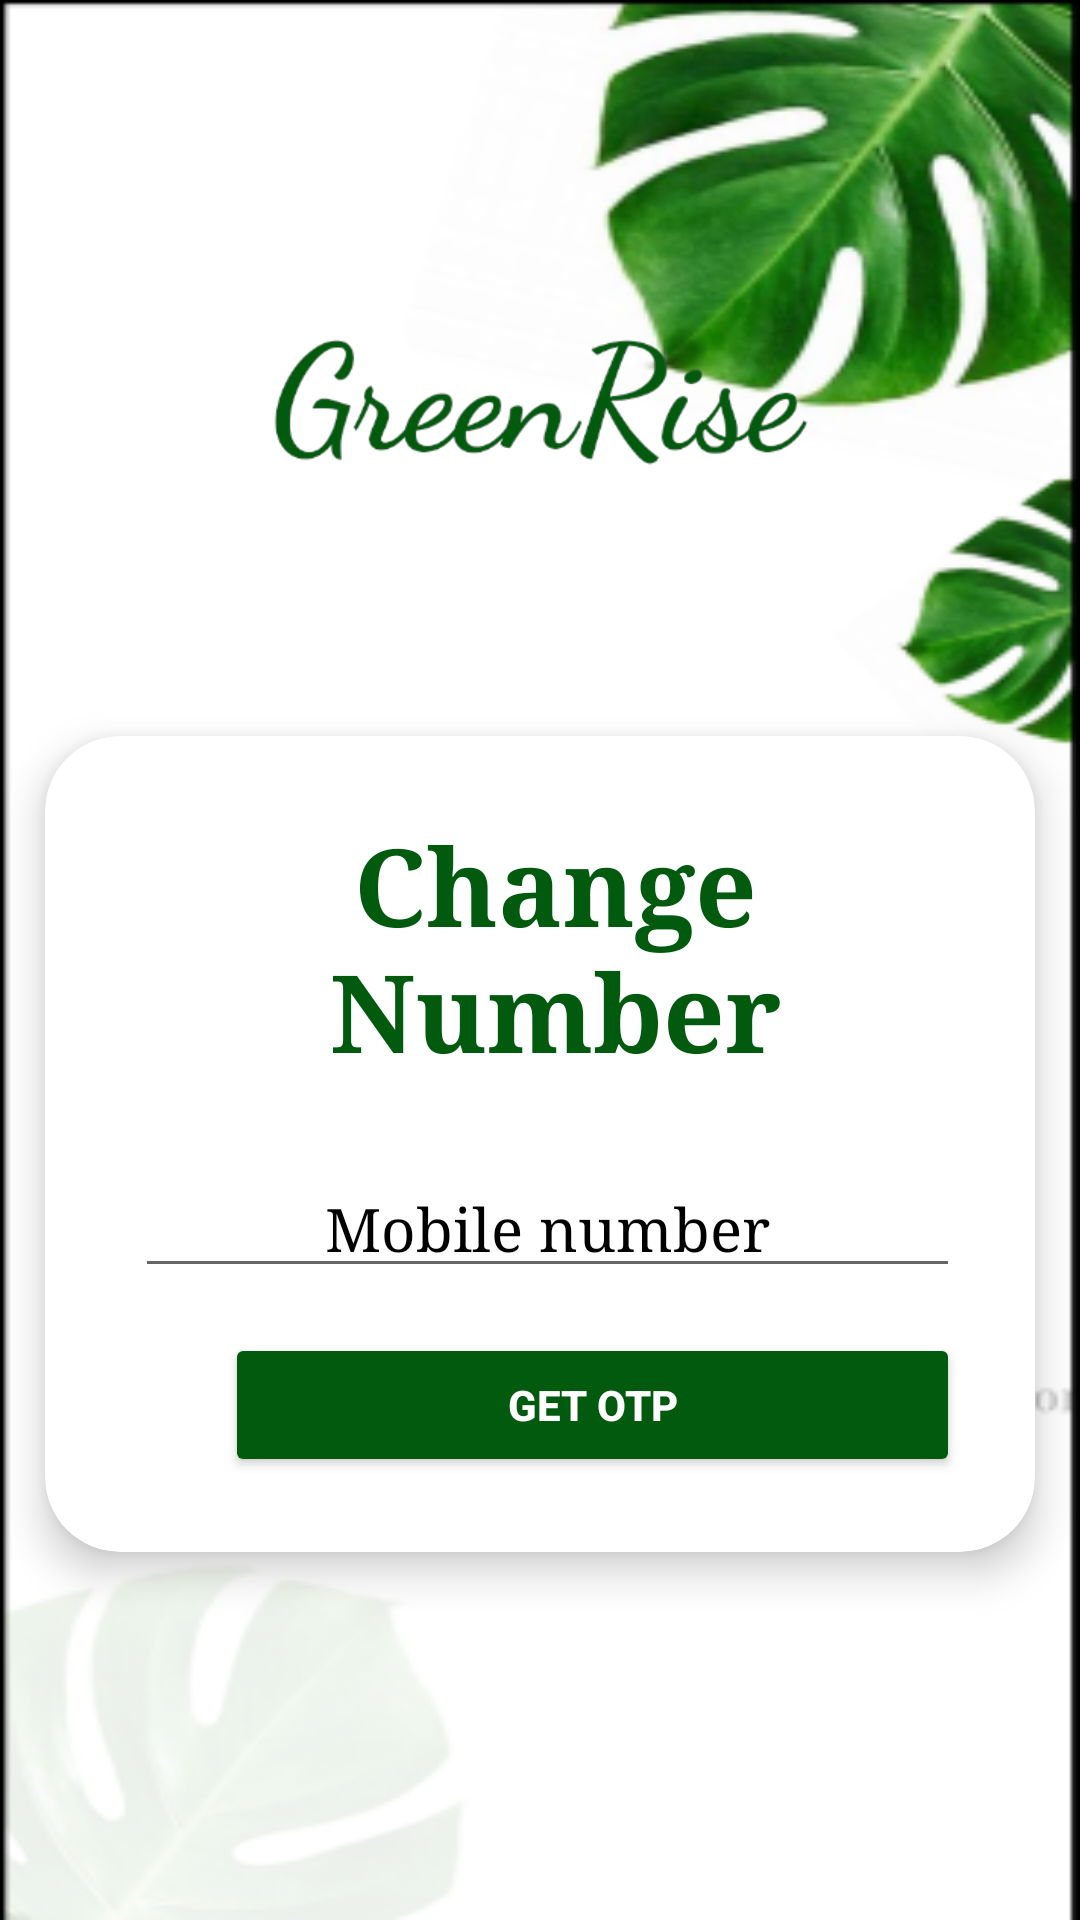

Produce the Android XML layout that renders to this screen, including the resource entries it uses.
<!-- AndroidManifest.xml: application theme Theme.Greenrise_SGP -->
<!-- res/layout/activity_phone.xml -->
<?xml version="1.0" encoding="utf-8"?>
<RelativeLayout xmlns:android="http://schemas.android.com/apk/res/android"
    xmlns:app="http://schemas.android.com/apk/res-auto"
    xmlns:tools="http://schemas.android.com/tools"
    android:layout_width="match_parent"
    android:layout_height="match_parent"
    android:gravity="center"
    android:background="@drawable/bg_login_reg"
    tools:context=".PhoneActivity">


    <ImageView
        android:id="@+id/logo"
        android:layout_width="180dp"
        android:layout_height="53dp"
        android:layout_centerHorizontal="true"
        app:srcCompat="@drawable/logopic" />

    <androidx.cardview.widget.CardView
        android:layout_width="match_parent"
        android:layout_height="wrap_content"
        android:layout_below="@id/logo"
        android:layout_marginStart="15dp"
        android:layout_marginTop="85dp"
        android:layout_marginEnd="15dp"
        android:layout_marginBottom="15dp"
        app:cardCornerRadius="25dp"
        app:cardElevation="8dp">

        <RelativeLayout
            android:layout_width="match_parent"
            android:layout_height="match_parent"
            android:layout_below="@id/logo"
            android:layout_marginStart="25dp"
            android:layout_marginTop="25dp"
            android:layout_marginEnd="25dp"
            android:layout_marginBottom="25dp">

            <TextView
                android:id="@+id/textView2"
                android:layout_width="match_parent"
                android:layout_height="wrap_content"
                android:layout_marginLeft="10dp"
                android:fontFamily="serif"
                android:gravity="center"
                android:text="Change Number"
                android:textAllCaps="false"
                android:textColor="#025A0F"
                android:textSize="36dp"
                android:textStyle="bold"
                tools:layout_editor_absoluteX="12dp"
                tools:layout_editor_absoluteY="118dp" />

                <EditText
                    android:id="@+id/mobilenew"
                    android:layout_width="match_parent"
                    android:layout_height="wrap_content"
                    android:layout_marginLeft="5dp"
                    android:layout_marginTop="25dp"
                    android:layout_weight="1"
                    android:fontFamily="serif"
                    android:layout_below="@id/textView2"
                    android:gravity="center"
                    android:text="Mobile number"
                    android:textColor="@color/black"
                    android:textSize="20dp"
                    tools:layout_editor_absoluteX="266dp"
                    tools:layout_editor_absoluteY="611dp" />

            <Button
                android:id="@+id/btnotpnew"
                android:layout_width="262dp"
                android:layout_height="48dp"
                android:layout_below="@id/mobilenew"
                android:layout_marginLeft="35dp"
                android:layout_marginTop="15dp"
                android:backgroundTint="@color/green"
                android:text="get otp"
                android:textColor="#ffffff"
                android:textStyle="bold"
                app:cornerRadius="5dp"
                tools:layout_editor_absoluteX="75dp"
                tools:layout_editor_absoluteY="459dp" />
        </RelativeLayout>
    </androidx.cardview.widget.CardView>
</RelativeLayout>
<!-- resources referenced by this layout -->
<resources>
  <color name="black">#FF000000</color>
  <color name="green">#025A0F</color>
  <!-- drawable bg_login_reg: png bitmap (drawable-v24, 52637 bytes) -->
  <!-- drawable logopic: png bitmap (drawable, 98365 bytes) -->
  <style name="Theme.Greenrise_SGP" parent="Theme.MaterialComponents.DayNight.NoActionBar">
          
          <item name="colorPrimary">@color/purple_500</item>
          <item name="colorPrimaryVariant">@color/purple_700</item>
          <item name="colorOnPrimary">@color/white</item>
          
          <item name="colorSecondary">@color/teal_200</item>
          <item name="colorSecondaryVariant">@color/teal_700</item>
          <item name="colorOnSecondary">@color/black</item>
          
          <item name="android:statusBarColor" tools:targetApi="l">?attr/colorPrimaryVariant</item>
          
      </style>
  <color name="purple_500">#FF6200EE</color>
  <color name="purple_700">#FF3700B3</color>
  <color name="white">#FFFFFFFF</color>
  <color name="teal_200">#FF03DAC5</color>
  <color name="teal_700">#FF018786</color>
</resources>
